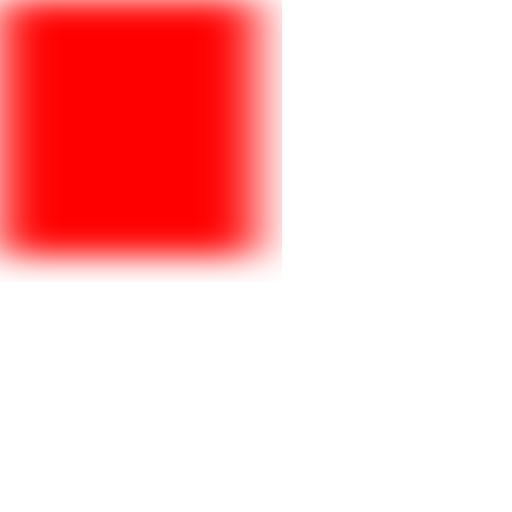
t = 0.00 s
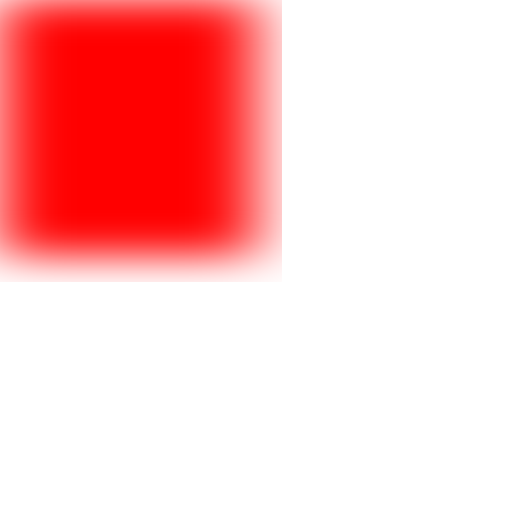
t = 0.25 s
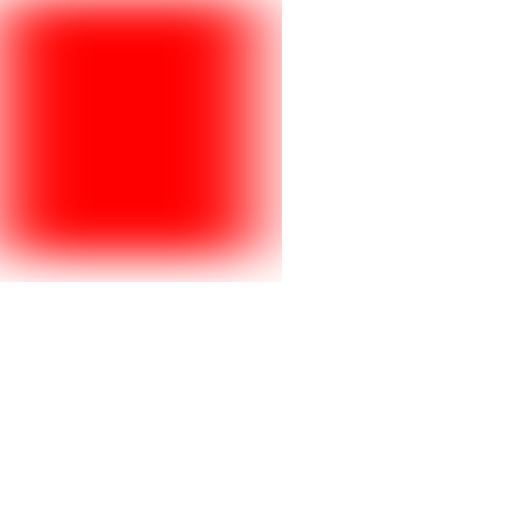
t = 0.50 s
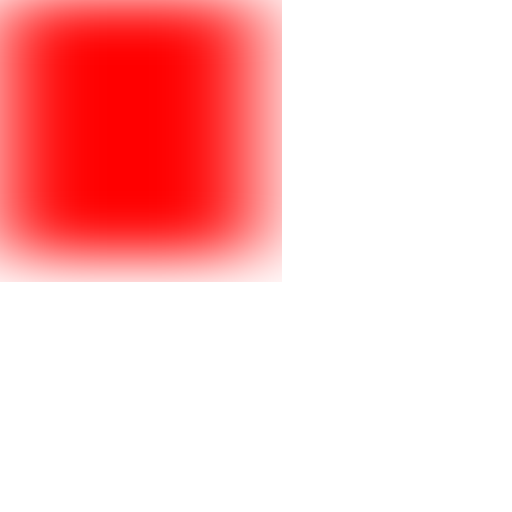
t = 0.75 s
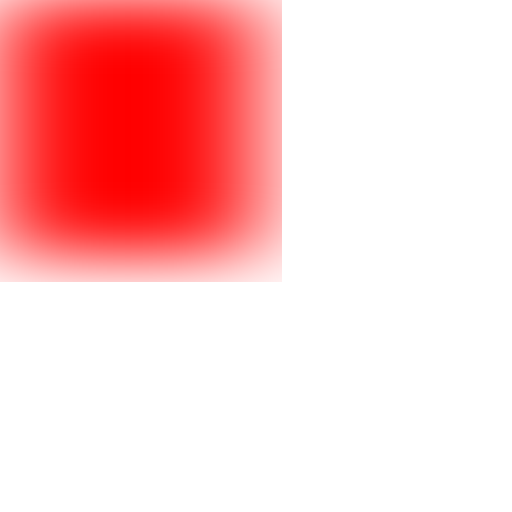
t = 1.00 s

The animated SVG that drew these frames (rendered in a browser with its animation timeline set to each time). Animation: 1 SMIL element (animate=1); one cycle of 1.00 s.

<svg xmlns="http://www.w3.org/2000/svg" width="100" height="100" viewBox="0 0 100 100">
  <defs>
    <filter id="f">
      <feGaussianBlur in="SourceGraphic" stdDeviation="5 3">
        <animate attributeName="stdDeviation" values="5 3;10 6" dur="1s" fill="freeze"/>
      </feGaussianBlur>
    </filter>
  </defs>
  <rect width="50" height="50" fill="red" filter="url(#f)"/>
</svg>
